Dataset: VIntel (GitHub, ysharma12/VIntel). Classes: bar stool, bookcase, chandelier, dining chair, market umbrella, night stands, ottoman, sconces, table lamp, vases.

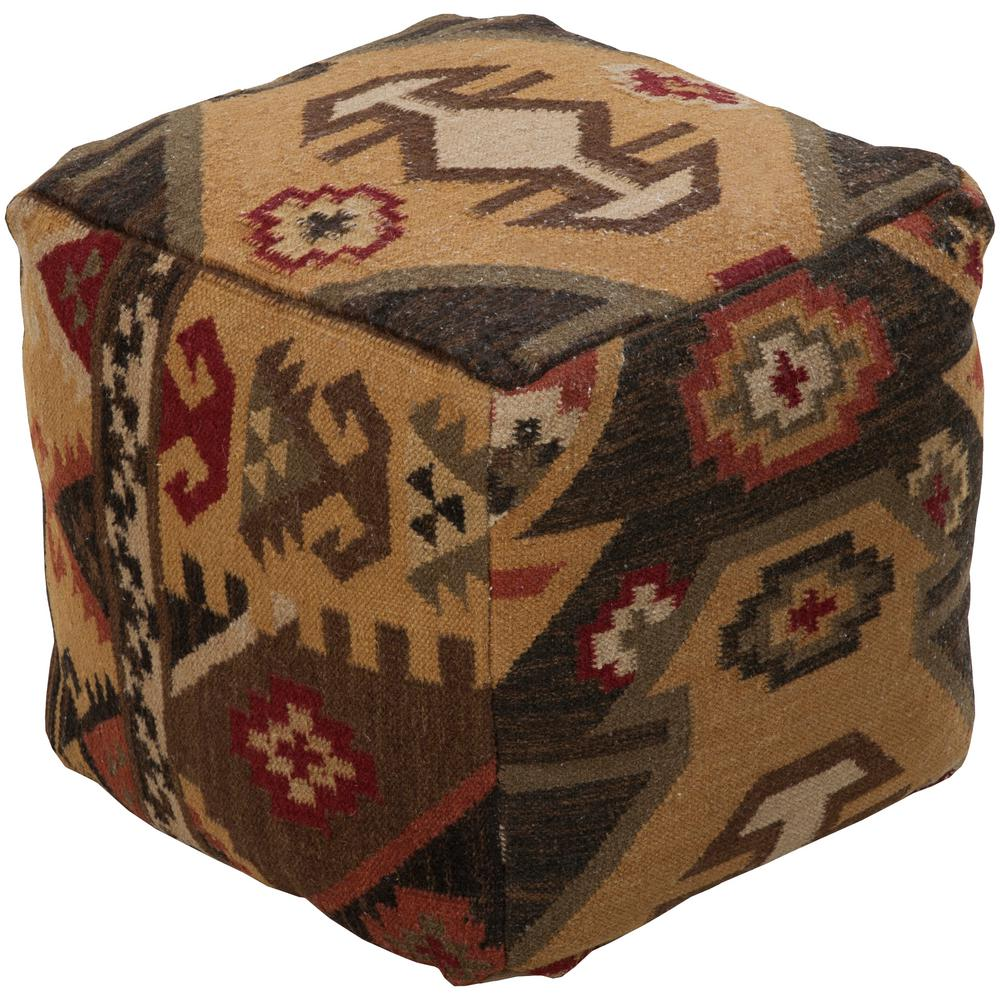
Label: ottoman

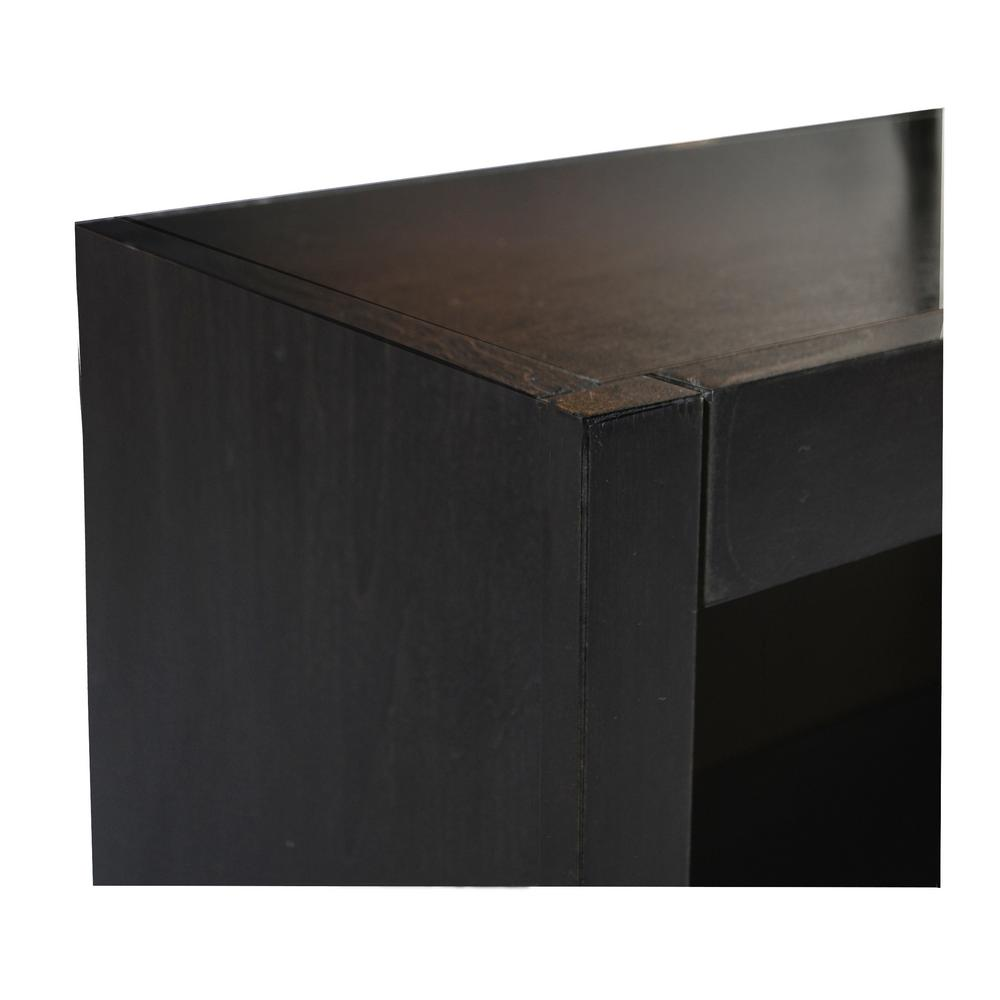
Label: bookcase

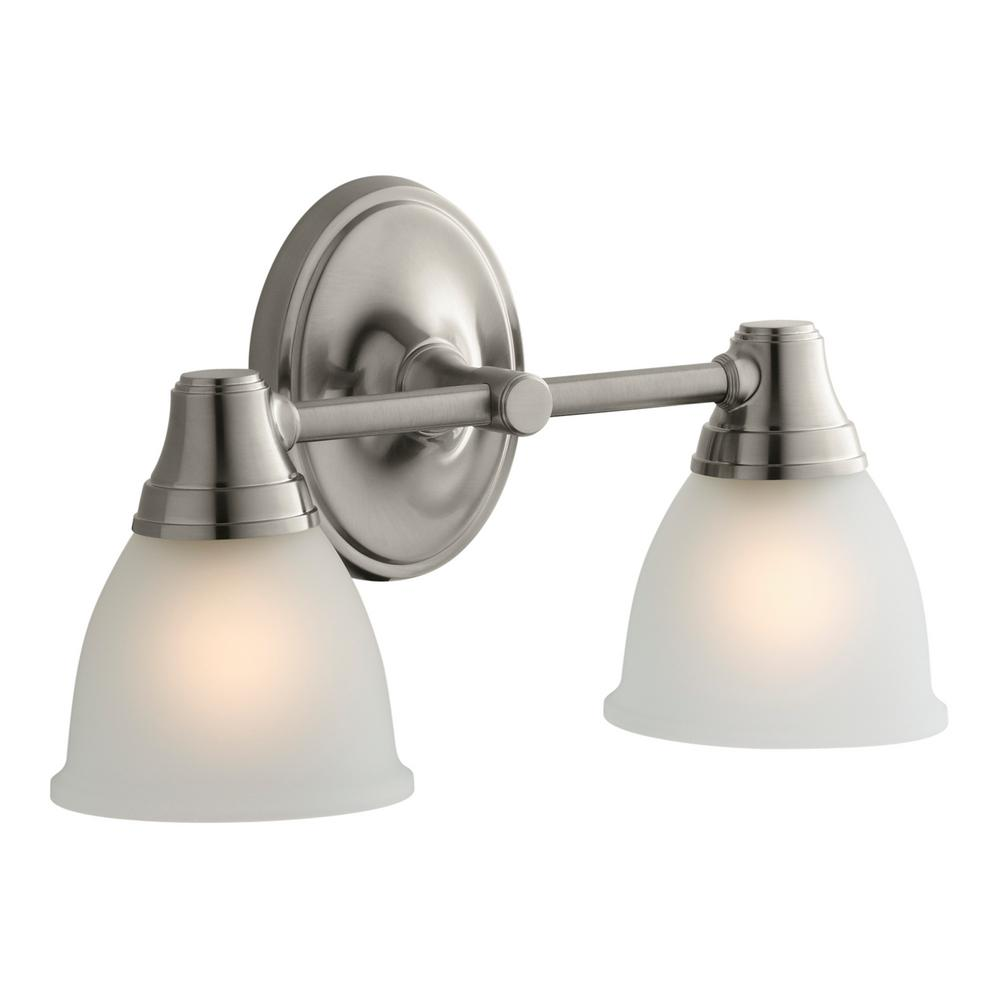
Label: sconces

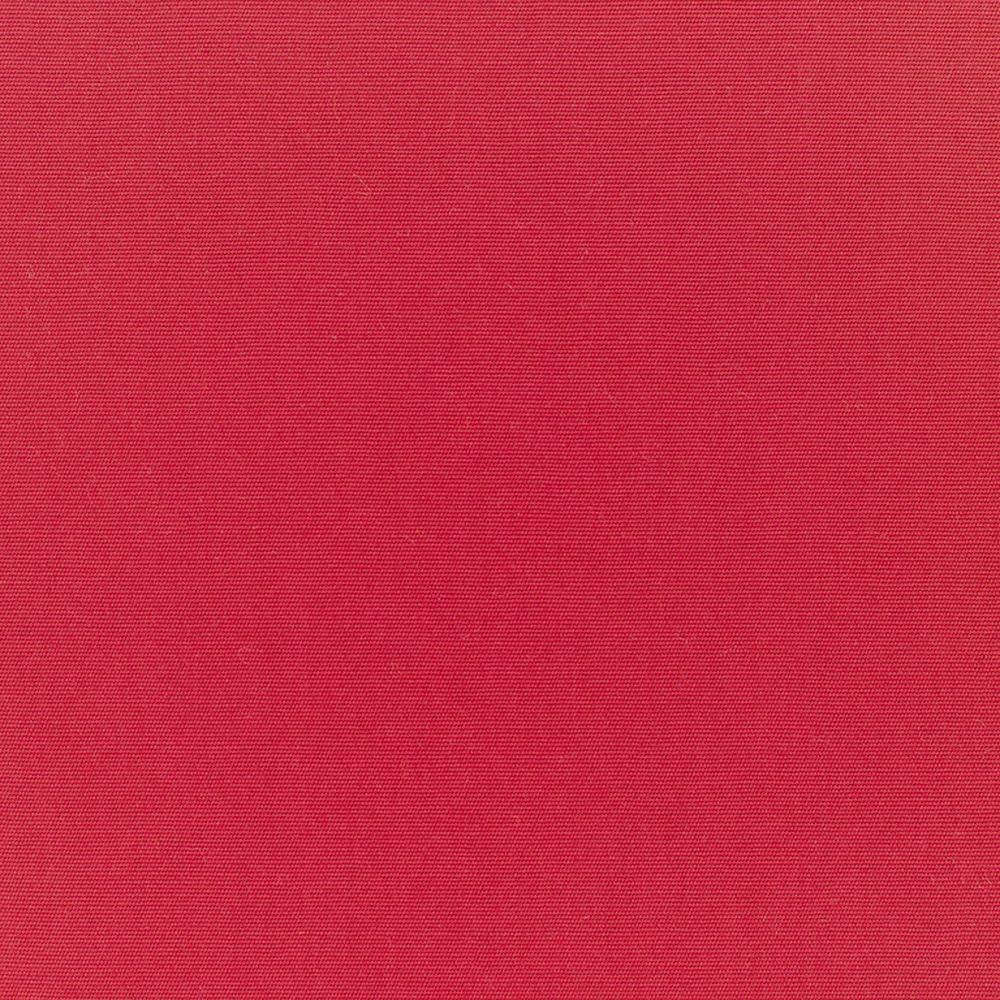
Label: market umbrella

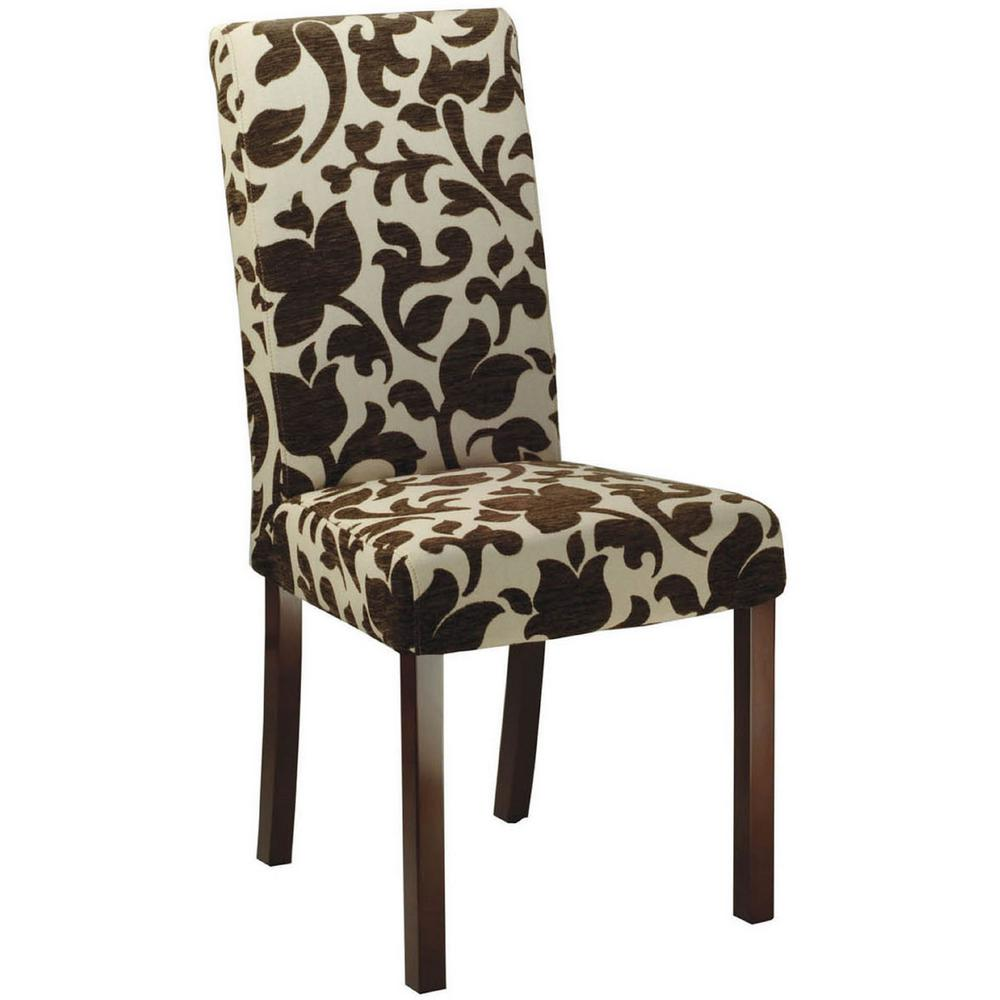
Label: dining chair

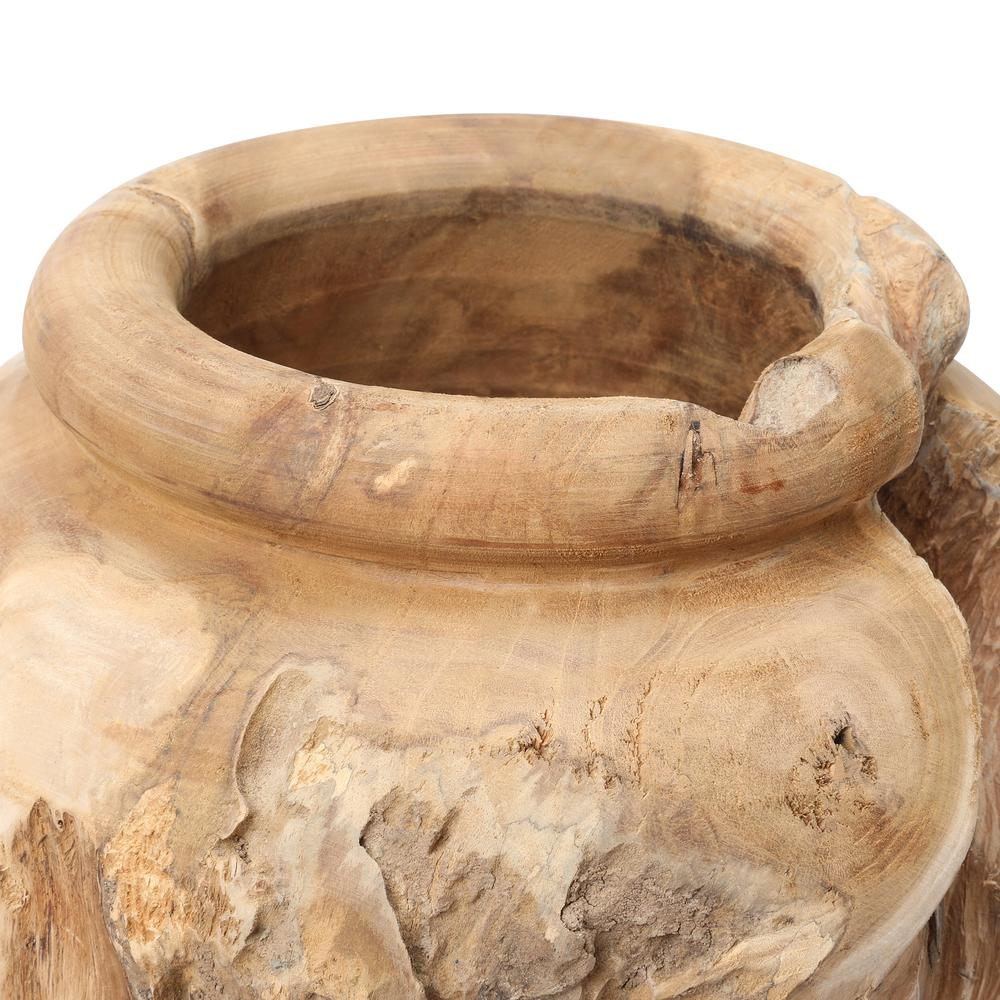
Label: vases
